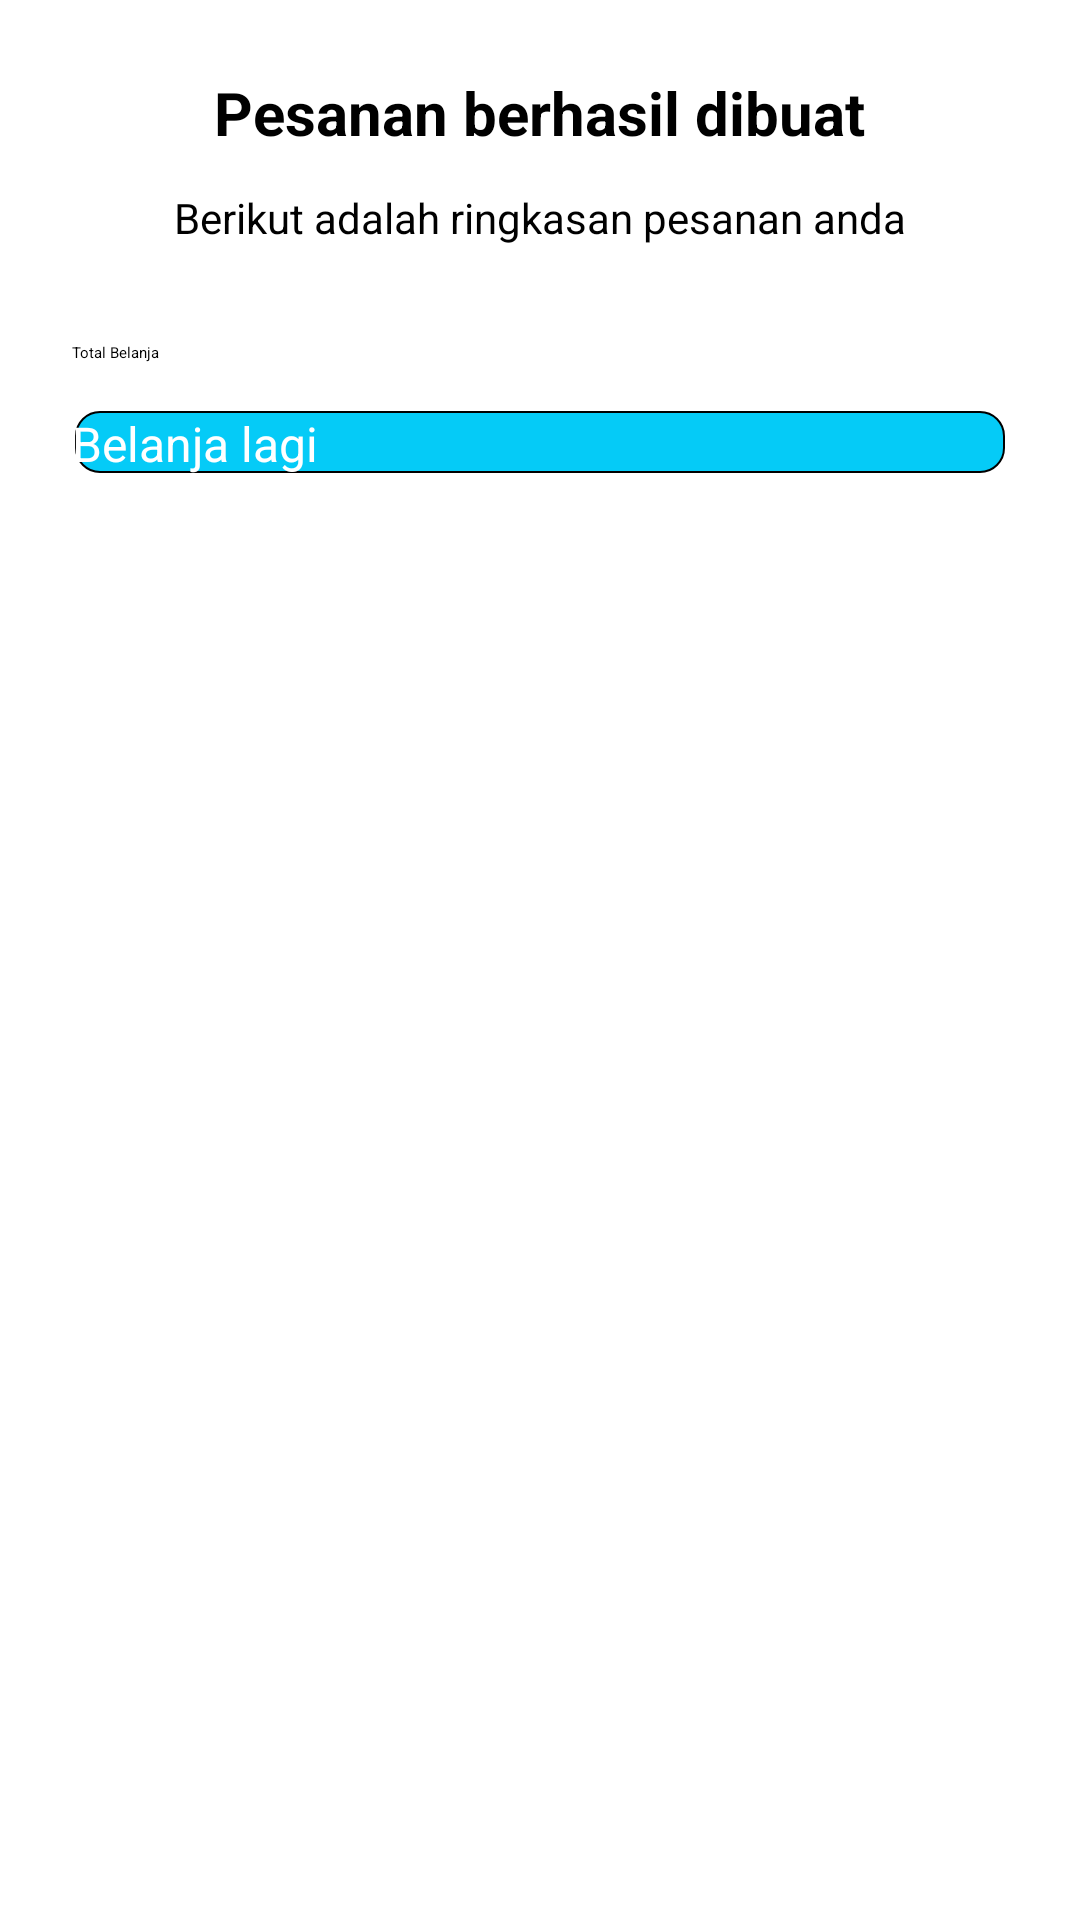

Here is an Android app screen rendered from its layout file. Give the layout XML and the strings, colors and styles it references.
<!-- AndroidManifest.xml: application theme Theme.FakeStore -->
<!-- res/layout/bottom_sheet_order_summary.xml -->
<?xml version="1.0" encoding="utf-8"?>
<LinearLayout xmlns:android="http://schemas.android.com/apk/res/android"
    xmlns:app="http://schemas.android.com/apk/res-auto"
    xmlns:tools="http://schemas.android.com/tools"
    android:layout_width="match_parent"
    android:layout_height="wrap_content"
    android:gravity="center_horizontal"
    android:orientation="vertical"
    android:padding="24dp">

    <TextView
        android:layout_width="wrap_content"
        android:layout_height="wrap_content"
        android:text="@string/pesanan_berhasil_dibuat"
        android:textColor="@color/black"
        android:textSize="20sp"
        android:textStyle="bold" />

    <TextView
        android:layout_width="wrap_content"
        android:layout_height="wrap_content"
        android:layout_marginTop="12dp"
        android:text="@string/berikut_adalah_ringkasan_pesanan_anda"
        android:textSize="14sp" />

    <androidx.recyclerview.widget.RecyclerView
        android:id="@+id/rv_summary"
        android:layout_width="match_parent"
        android:layout_height="wrap_content"
        android:layout_marginTop="@dimen/space_3" />

    <TextView
        android:id="@+id/total"
        android:layout_width="match_parent"
        android:layout_height="wrap_content"
        android:layout_marginTop="@dimen/space_3"
        android:text="@string/total_belanja" />

    <androidx.appcompat.widget.AppCompatButton
        android:id="@+id/btn_back"
        android:layout_width="match_parent"
        android:layout_height="wrap_content"
        android:layout_marginTop="@dimen/space_3"
        android:background="@drawable/bg_button"
        android:text="@string/belanja_lagi"
        android:textAllCaps="false"
        android:textColor="@color/white"
        android:textSize="16sp" />
</LinearLayout>
<!-- resources referenced by this layout -->
<resources>
  <color name="black">#FF000000</color>
  <color name="white">#FFFFFFFF</color>
  <dimen name="space_3">16dp</dimen>
  <!-- drawable bg_button (drawable) -->
  <?xml version="1.0" encoding="utf-8"?>
  <layer-list xmlns:android="http://schemas.android.com/apk/res/android">
      <item android:right="1dp" android:left="1dp" android:bottom="1dp">
          <shape>
              <solid android:color="@color/primary"/>
              <stroke android:width="0.5dp" android:color="@color/black" />
              <corners android:radius="8dp"/>
              <padding android:left="0dp" android:top="0dp"
                  android:right="0dp" android:bottom="0dp" />
          </shape>
      </item>
  </layer-list>
  <string name="belanja_lagi">Belanja lagi</string>
  <string name="berikut_adalah_ringkasan_pesanan_anda">Berikut adalah ringkasan pesanan anda</string>
  <string name="pesanan_berhasil_dibuat">Pesanan berhasil dibuat</string>
  <string name="total_belanja">Total Belanja</string>
  <color name="primary">#05cbf7</color>
</resources>
